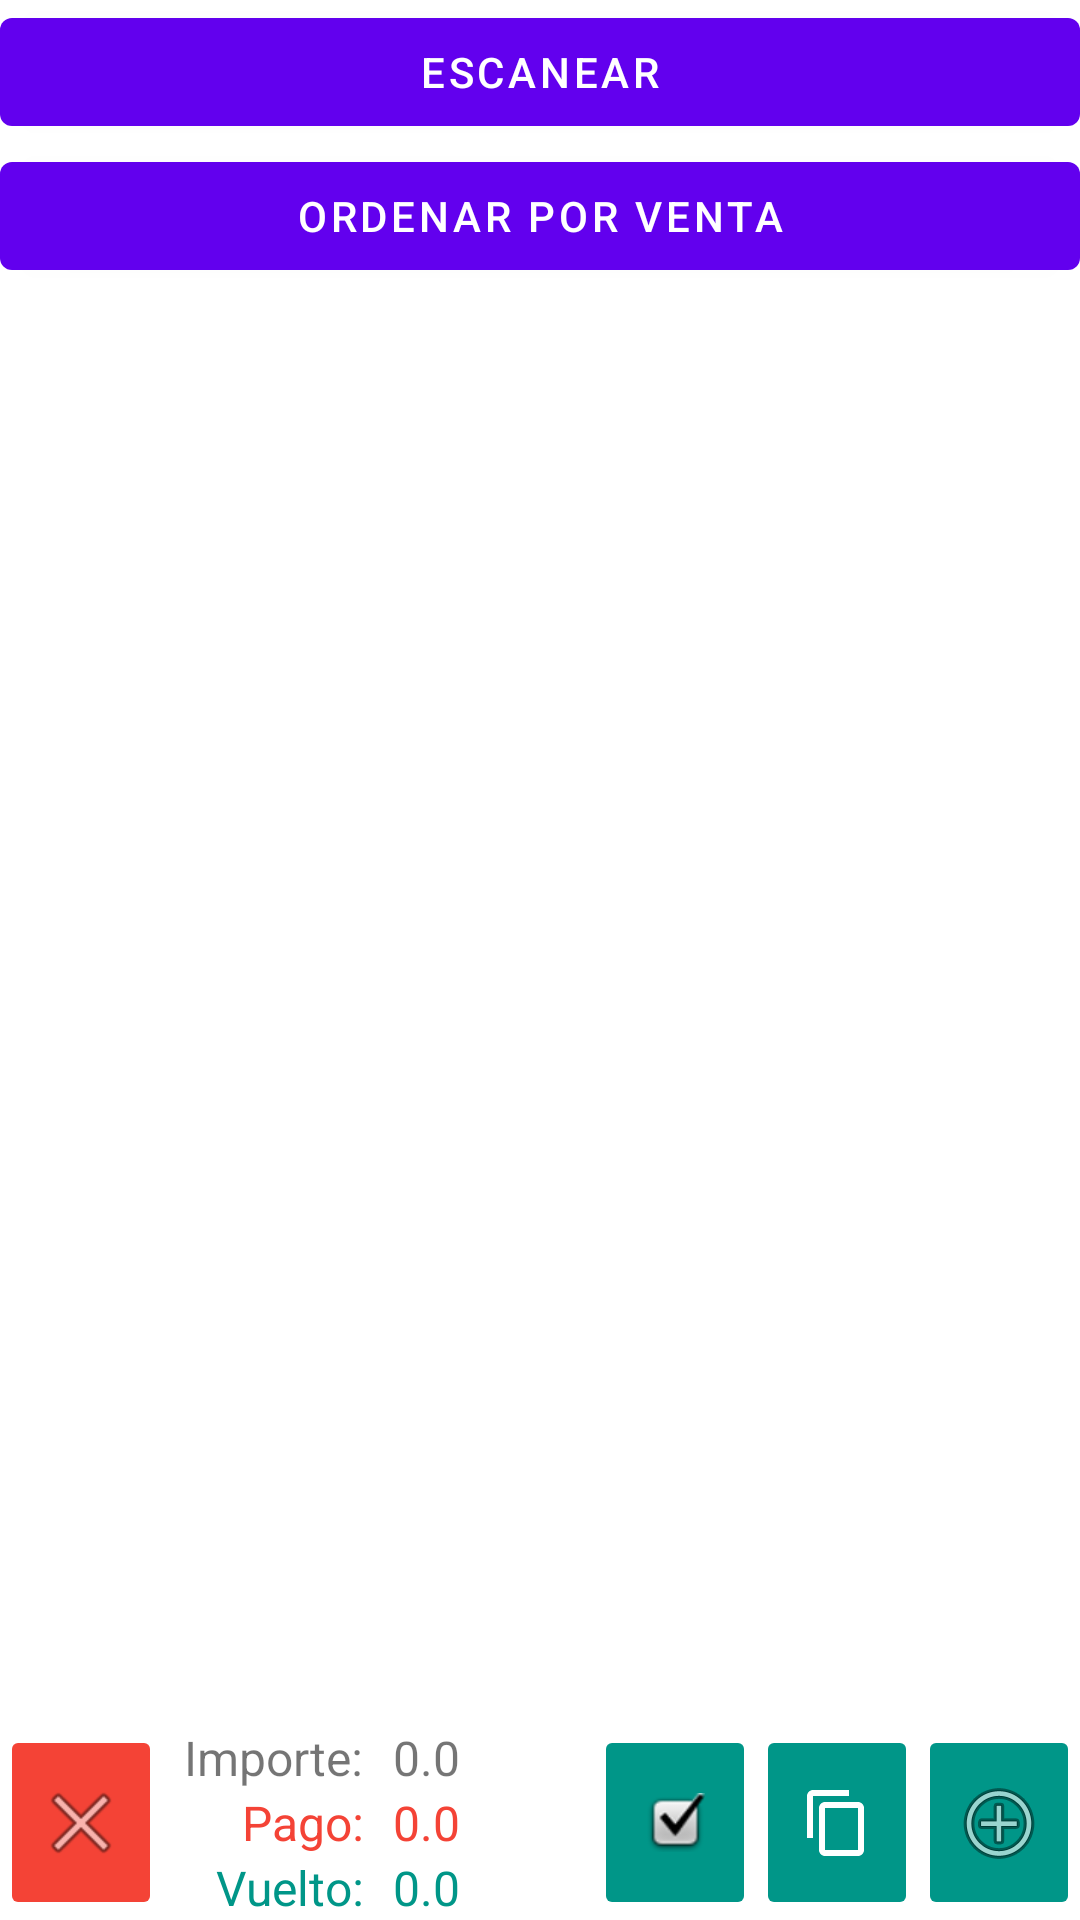

The Android layout XML behind this screen, and the referenced resources:
<!-- AndroidManifest.xml: activity theme Theme.Registerboxapp.NoActionBar -->
<!-- res/layout/fragment_working_area.xml -->
<?xml version="1.0" encoding="utf-8"?>
<androidx.constraintlayout.widget.ConstraintLayout xmlns:android="http://schemas.android.com/apk/res/android"
    xmlns:app="http://schemas.android.com/apk/res-auto"
    xmlns:tools="http://schemas.android.com/tools"
    android:layout_width="match_parent"
    android:layout_height="match_parent"
    tools:context=".view.fragment.WorkingAreaFragment">

    <LinearLayout
        android:id="@+id/linearLayout3"
        android:layout_width="0dp"
        android:layout_height="wrap_content"
        android:orientation="vertical"
        app:layout_constraintEnd_toEndOf="parent"
        app:layout_constraintStart_toStartOf="parent"
        app:layout_constraintTop_toTopOf="parent">

        <Button
            android:id="@+id/buttonScan"
            android:layout_width="match_parent"
            android:layout_height="wrap_content"
            android:text="@string/scan_product" />

        <Button
            android:id="@+id/buttonSortBySales"
            android:layout_width="match_parent"
            android:layout_height="wrap_content"
            android:text="@string/sort_by_sales" />

    </LinearLayout>

    <LinearLayout
        android:id="@+id/linearLayout"
        android:layout_width="match_parent"
        android:layout_height="0dp"
        android:orientation="vertical"
        app:layout_constraintBottom_toTopOf="@+id/linearLayoutControl"
        app:layout_constraintEnd_toEndOf="parent"
        app:layout_constraintStart_toStartOf="parent"
        app:layout_constraintTop_toBottomOf="@+id/linearLayout3">

        <androidx.recyclerview.widget.RecyclerView
            android:id="@+id/recycler_view_ips_product_list"
            android:layout_width="match_parent"
            android:layout_height="0dp"
            android:layout_marginTop="10dp"
            android:layout_marginBottom="10dp"
            android:layout_weight="1"
            tools:itemCount="50"
            tools:listitem="@layout/product_item_layout" />

        <androidx.recyclerview.widget.RecyclerView
            android:id="@+id/recycler_view_ticket_product_list"
            android:layout_width="match_parent"
            android:layout_height="0dp"
            android:layout_weight="1"
            tools:itemCount="3"
            tools:listitem="@layout/product_item_layout" />

    </LinearLayout>

    <LinearLayout
        android:id="@+id/linearLayoutControl"
        android:layout_width="0dp"
        android:layout_height="wrap_content"
        android:orientation="horizontal"
        app:layout_constraintBottom_toBottomOf="parent"
        app:layout_constraintEnd_toEndOf="parent"
        app:layout_constraintStart_toStartOf="parent">

        <ImageButton
            android:id="@+id/imageButtonCancel"
            android:layout_width="0dp"
            android:layout_height="match_parent"
            android:layout_weight="15"
            android:backgroundTint="#F44336"
            android:contentDescription="@string/cancel_text"
            android:src="@android:drawable/ic_menu_close_clear_cancel" />

        <LinearLayout
            android:id="@+id/linearLayoutTicketPrice"
            android:layout_width="0dp"
            android:layout_height="wrap_content"
            android:layout_weight="40"
            android:orientation="vertical">


            <LinearLayout
                android:layout_width="match_parent"
                android:layout_height="wrap_content"
                android:orientation="horizontal">

                <TextView
                    android:id="@+id/textView4"
                    android:layout_width="0dp"
                    android:layout_height="wrap_content"
                    android:layout_weight="1"
                    android:paddingStart="5dp"
                    android:paddingEnd="5dp"
                    android:text="@string/ticket_price_label"
                    android:textAlignment="viewEnd"
                    android:textSize="16sp" />

                <TextView
                    android:id="@+id/textViewPrice"
                    android:layout_width="0dp"
                    android:layout_height="wrap_content"
                    android:layout_weight="1"
                    android:paddingStart="5dp"
                    android:paddingEnd="5dp"
                    android:text="@string/zero_float_text"
                    android:textSize="16sp" />
            </LinearLayout>

            <LinearLayout
                android:layout_width="match_parent"
                android:layout_height="wrap_content"
                android:orientation="horizontal">

                <TextView
                    android:id="@+id/textViewCashLabel"
                    android:layout_width="0dp"
                    android:layout_height="wrap_content"
                    android:layout_weight="1"
                    android:paddingStart="5dp"
                    android:paddingEnd="5dp"
                    android:text="@string/pay_text"
                    android:textAlignment="viewEnd"
                    android:textColor="#F44336"
                    android:textSize="16sp" />

                <TextView
                    android:id="@+id/textViewCash"
                    android:layout_width="0dp"
                    android:layout_height="wrap_content"
                    android:layout_weight="1"
                    android:paddingStart="5dp"
                    android:paddingEnd="5dp"
                    android:text="@string/zero_float_text"
                    android:textColor="#F44336"
                    android:textSize="16sp" />
            </LinearLayout>

            <LinearLayout
                android:layout_width="match_parent"
                android:layout_height="wrap_content"
                android:orientation="horizontal">

                <TextView
                    android:id="@+id/textViewRefundLabel"
                    android:layout_width="0dp"
                    android:layout_height="wrap_content"
                    android:layout_weight="1"
                    android:paddingStart="5dp"
                    android:paddingEnd="5dp"
                    android:text="@string/refund_text"
                    android:textAlignment="viewEnd"
                    android:textColor="#009688"
                    android:textSize="16sp" />

                <TextView
                    android:id="@+id/textViewRefund"
                    android:layout_width="0dp"
                    android:layout_height="wrap_content"
                    android:layout_weight="1"
                    android:paddingStart="5dp"
                    android:paddingEnd="5dp"
                    android:text="@string/zero_float_text"
                    android:textColor="#009688"
                    android:textSize="16sp" />
            </LinearLayout>

        </LinearLayout>

        <ImageButton
            android:id="@+id/imageButtonPay"
            android:layout_width="0dp"
            android:layout_height="match_parent"
            android:layout_weight="15"
            android:backgroundTint="#009688"
            android:contentDescription="@string/pay_ticket"
            android:src="@android:drawable/checkbox_on_background" />

        <ImageButton
            android:id="@+id/imageButtonPrint"
            android:layout_width="0dp"
            android:layout_height="match_parent"
            android:layout_weight="15"
            android:backgroundTint="#009688"
            android:contentDescription="@string/print_ticket"
            android:src="?attr/actionModeCopyDrawable" />

        <ImageButton
            android:id="@+id/imageButtonOk"
            android:layout_width="0dp"
            android:layout_height="match_parent"
            android:layout_weight="15"
            android:backgroundTint="#009688"
            android:contentDescription="@string/ok_text"
            android:src="@android:drawable/ic_menu_add" />

    </LinearLayout>

    <androidx.camera.view.PreviewView
        android:id="@+id/previewView"
        android:layout_width="200dp"
        android:layout_height="200dp"
        android:visibility="gone"
        app:layout_constraintBottom_toBottomOf="parent"
        app:layout_constraintEnd_toEndOf="parent"
        app:layout_constraintStart_toStartOf="parent"
        app:layout_constraintTop_toTopOf="parent" />

</androidx.constraintlayout.widget.ConstraintLayout>
<!-- res/layout/product_item_layout.xml (included above) -->
<?xml version="1.0" encoding="utf-8"?>
<LinearLayout xmlns:android="http://schemas.android.com/apk/res/android"
    android:id="@+id/linearLayoutProductItem"
    android:layout_width="match_parent"
    android:layout_height="wrap_content"
    android:layout_marginBottom="5dp"
    android:background="@drawable/item_normal"
    android:orientation="vertical">

    <TextView
        android:id="@+id/textViewProductName"
        android:layout_width="match_parent"
        android:layout_height="wrap_content"
        android:layout_marginStart="10dp"
        android:layout_marginEnd="10dp"
        android:text="@string/product_name"
        android:textColor="@color/black"
        android:textSize="20sp" />

    <LinearLayout
        android:layout_width="match_parent"
        android:layout_height="match_parent"
        android:layout_marginStart="10dp"
        android:layout_marginEnd="10dp"
        android:orientation="horizontal">

        <TextView
            android:id="@+id/textViewProductId"
            android:layout_width="0dp"
            android:layout_height="wrap_content"
            android:layout_gravity="bottom"
            android:layout_weight="1"
            android:text="@string/product_id"
            android:textColor="#880E4F" />

        <TextView
            android:id="@+id/textViewProductPriceAndCount"
            android:layout_width="0dp"
            android:layout_height="wrap_content"
            android:layout_weight="1"
            android:minWidth="200dp"
            android:text="@string/price_count"
            android:textAlignment="viewEnd"
            android:textColor="@color/black"
            android:textSize="20sp" />

    </LinearLayout>
</LinearLayout>
<!-- resources referenced by this layout -->
<resources>
  <color name="black">#FF000000</color>
  <!-- drawable item_normal (drawable) -->
  <?xml version="1.0" encoding="utf-8"?>
  <shape xmlns:android="http://schemas.android.com/apk/res/android">
      <solid android:color="@color/item_normal"/>
      <corners android:radius="10dp"/>
      <padding android:left="0dp" android:top="0dp" android:right="0dp" android:bottom="0dp" />
  </shape>
  <string name="cancel_text">CANCELAR</string>
  <string name="ok_text">OK</string>
  <string name="pay_text">Pago:</string>
  <string name="pay_ticket">Pagar</string>
  <string name="price_count">Price$*Count</string>
  <string name="print_ticket">Imprimir</string>
  <string name="product_id">Product ID</string>
  <string name="product_name">Product Name</string>
  <string name="refund_text">Vuelto:</string>
  <string name="scan_product">Escanear</string>
  <string name="sort_by_sales">Ordenar por venta</string>
  <string name="ticket_price_label">Importe:</string>
  <string name="zero_float_text">0.0</string>
  <style name="Theme.Registerboxapp.NoActionBar">
          <item name="windowActionBar">false</item>
          <item name="windowNoTitle">true</item>
      </style>
  <color name="item_normal">#cccccc</color>
</resources>
